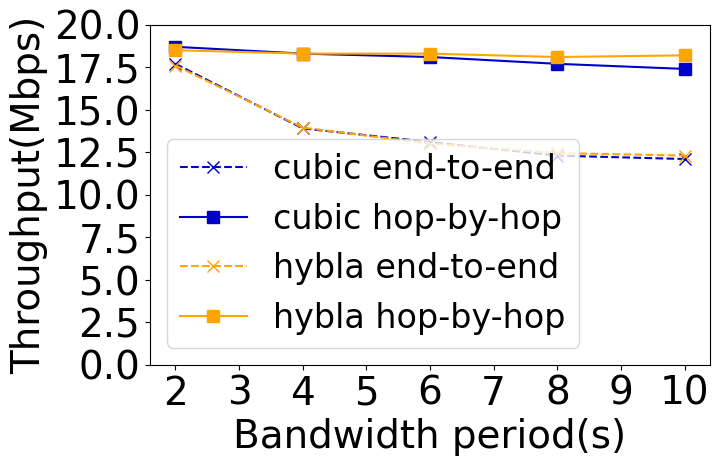

Here is the Python script that generated this plot: (Note: this script raises an exception after producing the figure.)
import matplotlib.pyplot as plt

def getPlotParam(cc,isRttTest=False):
    if not isRttTest:
        if cc[0] == 'h':
            #color = 'orangered'
            color = 'orange'
        elif cc[0] == 'c':
            #color = 'royalblue'
            color = 'mediumblue'
        else:
            color = 'g'

        if cc[1] == 'e2e':
            marker = 'x'
            linestyle = '--'
        else:
            marker = 's'
            linestyle = '-'
    else:
        if cc[1] == 'e2e':
            #color = 'purple'
            color = 'orange'
            marker = 'x'
        else:
            #color = 'green'
            color = 'mediumblue'
            marker = 's'
        linestyle = '-'
    return color,marker,linestyle
    
def plotSeq(resultPath, result, keyX, groups, ccs, title, legends=[],isRttTest=False):
    labelsize = 28
    titlesize = 28
    ticksize = 28
    legendsize = 24
    print("entering plotseq")
    #plt.figure(figsize=(5,5),dpi=200)
    plt.figure(figsize=(8,5),dpi = 320)
    plt.gcf().subplots_adjust(bottom=0.2,left=0.2)
    #plt.figure(dpi=200)
    if not isRttTest:
        plt.ylim((0,20))
    else:
        pass
        #plt.ylim((0,1000))
    legend_font = {"family" : "Times New Roman",'size':legendsize}
    if len(groups)==1:
        group = groups[0]
        plt.plot([netEnv.get(keyX) for netEnv in group],
                 [result[netEnv] for netEnv in group])
    else:
        for i,group in enumerate(groups):
            # print(len(group))
            # for netEnv in group:
            #     print(netEnv.get(keyX),result[netEnv])

            color,marker,linestyle = getPlotParam(ccs[i],isRttTest)

            if not isRttTest:
                print(group)
                print(result[i])
                print(legends[i])
                plt.plot(group,
                            result[i], label=legends[i],marker=marker,linestyle=linestyle,color=color,markersize=8,linewidth=1.5)
                #plt.legend()
            else:
                drawCondfidenceCurve(group,result,keyX,legends[i],color,marker,mode=2)
                #plt.legend()
        plt.legend(frameon=True,prop=legend_font)
    
    plt.xlabel(keyX,family="Times New Roman",size=labelsize) #(keyX.title()+'('+xunit+')')
    if isRttTest:
        plt.ylabel('one way delay(ms)',family="Times New Roman",size=labelsize),
        #plt.ylabel('error rate')
    else:
        plt.ylabel('Throughput(Mbps)',family="Times New Roman",size=labelsize)
    # plt.title(title,family="Times New Roman",size=titlesize)
    plt.yticks(fontproperties = 'Times New Roman',size=ticksize)
    plt.xticks(fontproperties = 'Times New Roman',size=ticksize)
    #plt.tight_layout()
    plt.savefig('%s/%s.pdf' % (resultPath, title))
    return

resultPath='./tmp'

result=[[17.7,13.9,13.1,12.3,12.1],
[18.7,18.3,18.1,17.7,17.4],
[17.6,13.95,13,12.45,12.3],
[18.5,18.3,18.3,18.1,18.2]
]
keyX='Bandwidth period(s)'
groups=[[2,4,6,8,10],[2,4,6,8,10],[2,4,6,8,10],[2,4,6,8,10]]
ccs=[['c','e2e'],['c','hbh'],['h','e2e'],['h','hbh']]
title="varIntv - throughput"
legends = ['cubic end-to-end','cubic hop-by-hop',
    'hybla end-to-end','hybla hop-by-hop']
plotSeq(resultPath, result, keyX, groups, ccs, title, legends, False)

result=[[19,17.4,15.0,15.3,14.0],
[18.9,18.75,18.6,18.2,17.9],
[18.8,17.5,16.3,13.3,13],
[19,18.7,18.5,17.6,17.5]
]
keyX='Intermittent time(s)'
groups=[[2,4,6,8,10],[2,4,6,8,10],[2,4,6,8,10],[2,4,6,8,10]]
ccs=[['c','e2e'],['c','hbh'],['h','e2e'],['h','hbh']]
title="itmDown - throughput"
legends = ['cubic end-to-end','cubic hop-by-hop',
    'hybla end-to-end','hybla hop-by-hop']
plotSeq(resultPath, result, keyX, groups, ccs, title, legends, False)


